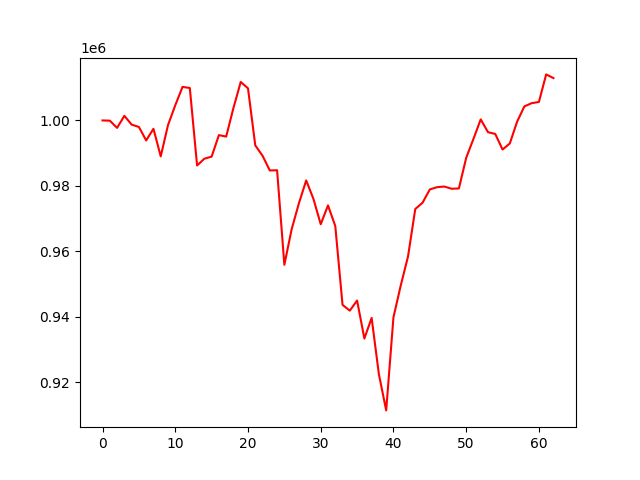

The file beside this chart, header and first rows:
, 0
0, 1000000
1, 999929
2, 997727
3, 1001410
4, 998729
5, 998014
6, 993892
7, 997452
8, 989019
9, 998574
10, 1004654
11, 1010258
12, 1009920
13, 986236
14, 988305
15, 988955
16, 995520
17, 995067
18, 1003825
19, 1011763
20, 1009810
21, 992382
22, 989210
23, 984714
24, 984784
25, 955895
26, 966742
27, 974678
28, 981670
29, 976013
30, 968278
31, 974039
32, 967752
33, 943641
34, 941880
35, 944964
36, 933352
37, 939649
38, 922401
39, 911392
40, 939847
41, 949538
42, 958404
43, 972934
44, 974859
45, 978917
46, 979610
47, 979800
48, 979121
49, 979227
50, 988565
51, 994371
52, 1000328
53, 996412
54, 995867
55, 991115
56, 992969
57, 999612
58, 1004285
59, 1005277
... 3 more rows
